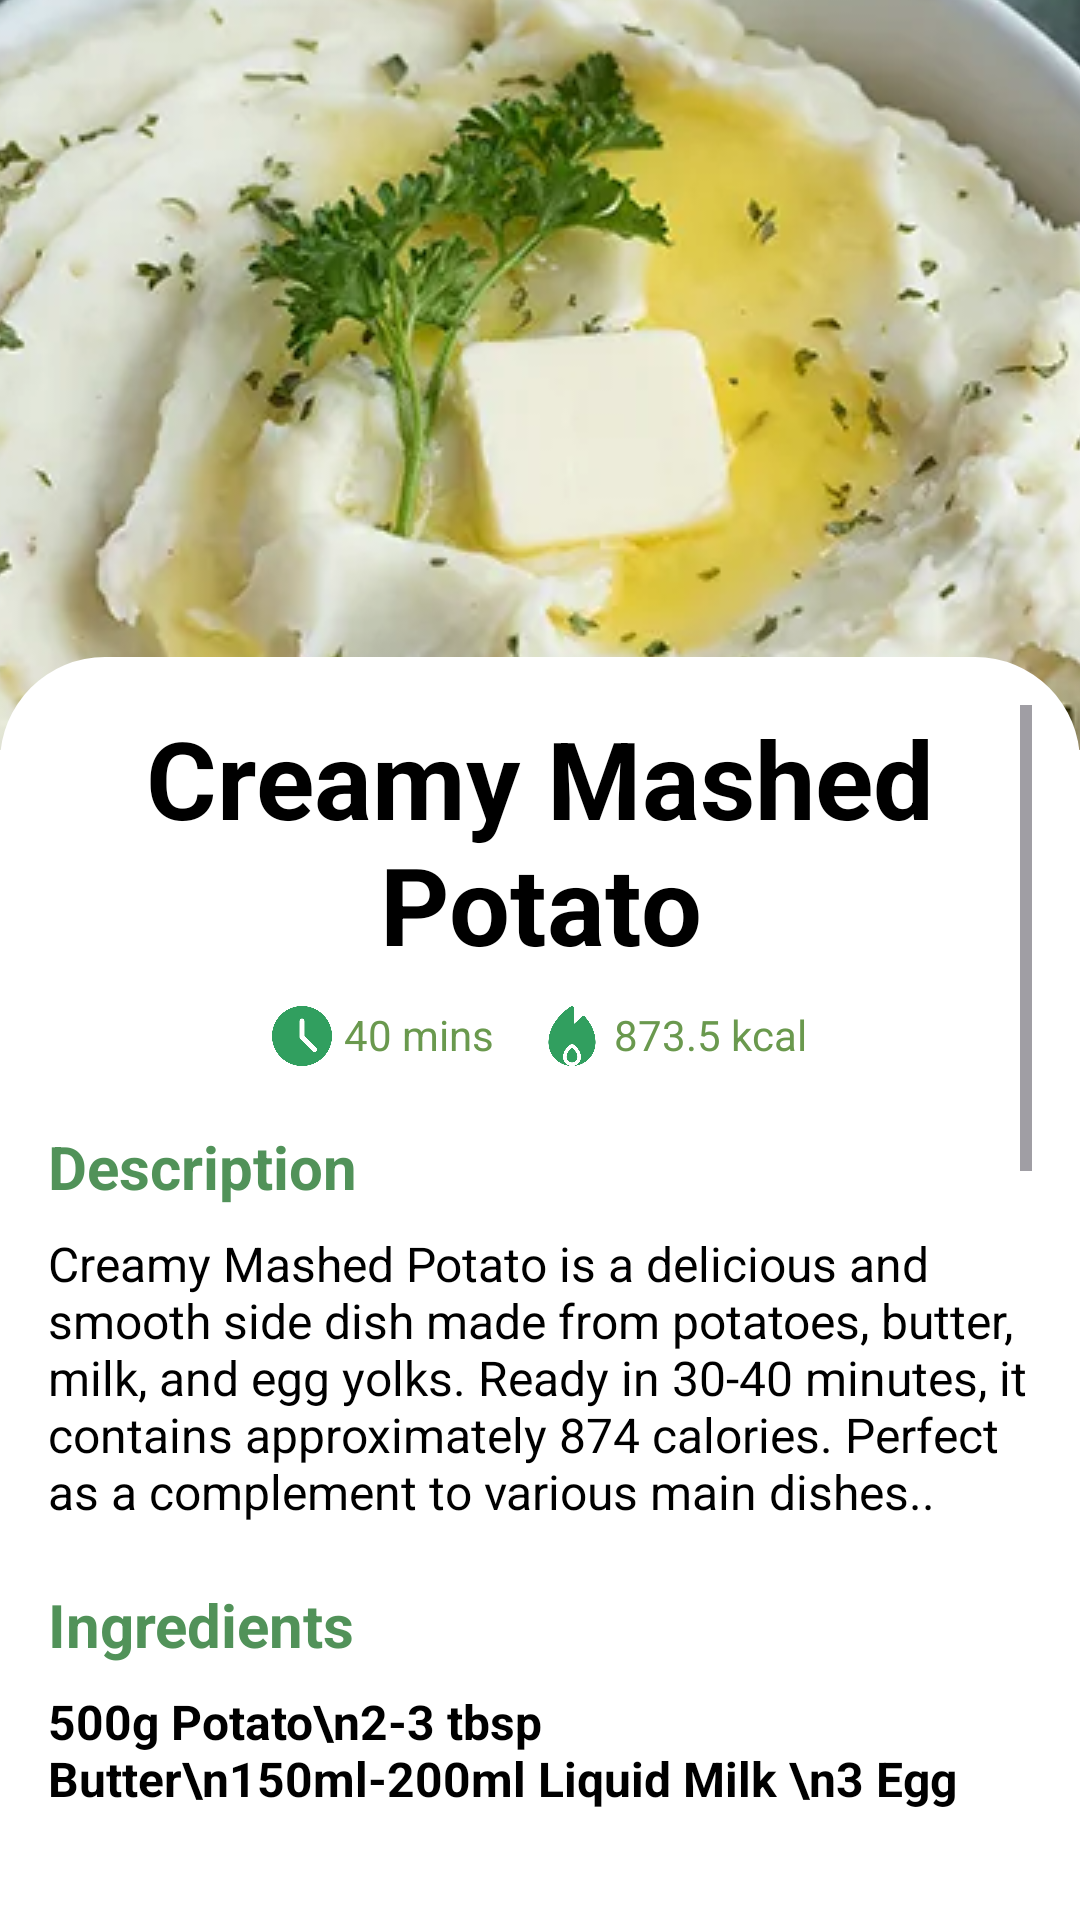

Layout XML and referenced resources for this Android screen:
<!-- AndroidManifest.xml: application theme Theme.FreshScanApp -->
<!-- res/layout/activity_rec_potato.xml -->
<?xml version="1.0" encoding="utf-8"?>
<FrameLayout
    xmlns:android="http://schemas.android.com/apk/res/android"
    android:layout_width="match_parent"
    android:layout_height="match_parent"
    android:background="#FFFFFFFF">

    <RelativeLayout
        android:layout_width="match_parent"
        android:layout_height="250dp">

        <ImageView
            android:id="@+id/img_desc"
            android:layout_width="match_parent"
            android:layout_height="250dp"
            android:scaleType="center"
            android:src="@drawable/potatomashed" />

    </RelativeLayout>

    <ScrollView
        android:layout_width="match_parent"
        android:layout_height="match_parent"
        android:layout_marginTop="219dp"
        android:layout_marginBottom="20dp"
        android:padding="16dp"
        android:paddingBottom="20dp"
        android:background="@drawable/detail_container">

        <LinearLayout
            android:layout_width="match_parent"
            android:layout_height="match_parent"
            android:orientation="vertical"
            android:paddingBottom="40dp">

            <TextView
                android:layout_width="match_parent"
                android:layout_height="wrap_content"
                android:text="Creamy Mashed Potato"
                android:textAlignment="center"
                android:textColor="#000000"
                android:textSize="36sp"
                android:textStyle="bold" />

            <LinearLayout
                android:layout_width="wrap_content"
                android:layout_height="wrap_content"
                android:orientation="horizontal"
                android:layout_gravity="center"
                android:layout_marginTop="10dp">

                <ImageView
                    android:layout_width="20dp"
                    android:layout_height="20dp"
                    android:src="@drawable/timeicon" />

                <TextView
                    android:layout_width="wrap_content"
                    android:layout_height="wrap_content"
                    android:text="40 mins"
                    android:textColor="#6A994E"
                    android:textSize="14sp"
                    android:layout_marginStart="4dp"
                    android:layout_marginEnd="16dp" />

                <ImageView
                    android:layout_width="20dp"
                    android:layout_height="20dp"
                    android:src="@drawable/calicon" />

                <TextView
                    android:layout_width="wrap_content"
                    android:layout_height="wrap_content"
                    android:text="873.5 kcal"
                    android:textColor="#6A994E"
                    android:textSize="14sp"
                    android:layout_marginStart="4dp" />
            </LinearLayout>

            <TextView
                android:layout_width="match_parent"
                android:layout_height="wrap_content"
                android:text="Description"
                android:textColor="#519259"
                android:textSize="20sp"
                android:textStyle="bold"
                android:layout_marginBottom="8dp"
                android:layout_marginTop="20dp"/>

            <TextView
                android:id="@+id/description"
                android:layout_width="match_parent"
                android:layout_height="wrap_content"
                android:text="Creamy Mashed Potato is a delicious and smooth side dish made from potatoes, butter, milk, and egg yolks. Ready in 30-40 minutes, it contains approximately 874 calories. Perfect as a complement to various main dishes.."
                android:textColor="#000000"
                android:textSize="16sp"
                android:layout_marginBottom="20dp" />

            <TextView
                android:layout_width="match_parent"
                android:layout_height="wrap_content"
                android:text="Ingredients"
                android:textColor="#519259"
                android:textSize="20sp"
                android:textStyle="bold"
                android:layout_marginBottom="8dp" />

            <TextView
                android:id="@+id/recipe"
                android:layout_width="match_parent"
                android:layout_height="wrap_content"
                android:text="500g Potato\n2-3 tbsp Butter\n150ml-200ml Liquid Milk \n3 Egg Yolks\nSalt adn Pepper to Taste"
                android:textColor="#000000"
                android:textSize="16sp"
                android:textStyle="bold"
                android:layout_marginBottom="20dp" />

            <TextView
                android:layout_width="match_parent"
                android:layout_height="wrap_content"
                android:text="Directions"
                android:textColor="#519259"
                android:textSize="20sp"
                android:textStyle="bold"
                android:layout_marginBottom="8dp" />

            <TextView
                android:layout_width="match_parent"
                android:layout_height="wrap_content"
                android:text="Step 1"
                android:textColor="#000000"
                android:textSize="16sp"
                android:textStyle="bold"/>

            <TextView
                android:layout_width="match_parent"
                android:layout_height="wrap_content"
                android:text="Peel and wash the potatoes until clean. Cut the potatoes into four parts."
                android:textColor="#000000"
                android:textSize="16sp"
                android:layout_marginBottom="10dp"/>

            <TextView
                android:layout_width="match_parent"
                android:layout_height="wrap_content"
                android:text="Step 2"
                android:textColor="#000000"
                android:textSize="16sp"
                android:textStyle="bold"/>

            <TextView
                android:layout_width="match_parent"
                android:layout_height="wrap_content"
                android:text="Boil in boiling water until tender. Once soft, drain the potatoes. "
                android:textColor="#000000"
                android:textSize="16sp"
                android:layout_marginBottom="10dp"/>

            <TextView
                android:layout_width="match_parent"
                android:layout_height="wrap_content"
                android:text="Step 3"
                android:textColor="#000000"
                android:textSize="16sp"
                android:textStyle="bold"/>

            <TextView
                android:layout_width="match_parent"
                android:layout_height="wrap_content"
                android:text="While still hot, mash the potatoes with the butter until soft and completely mixed."
                android:textColor="#000000"
                android:textSize="16sp"
                android:layout_marginBottom="10dp"/>

            <TextView
                android:layout_width="match_parent"
                android:layout_height="wrap_content"
                android:text="Step 4"
                android:textColor="#000000"
                android:textSize="16sp"
                android:textStyle="bold"/>

            <TextView
                android:layout_width="match_parent"
                android:layout_height="wrap_content"
                android:text="Heat the liquid milk, then add the mashed potatoes to it. Mix well."
                android:textColor="#000000"
                android:textSize="16sp"
                android:layout_marginBottom="10dp"/>

            <TextView
                android:layout_width="match_parent"
                android:layout_height="wrap_content"
                android:text="Step 5"
                android:textColor="#000000"
                android:textSize="16sp"
                android:textStyle="bold"/>

            <TextView
                android:layout_width="match_parent"
                android:layout_height="wrap_content"
                android:text="Add the egg yolk to it, stir again until completely mixed."
                android:textColor="#000000"
                android:textSize="16sp"
                android:layout_marginBottom="10dp"/>

            <TextView
                android:layout_width="match_parent"
                android:layout_height="wrap_content"
                android:text="Step 6"
                android:textColor="#000000"
                android:textSize="16sp"
                android:textStyle="bold"/>

            <TextView
                android:layout_width="match_parent"
                android:layout_height="wrap_content"
                android:text="Use low heat to cook it. Don't forget to add salt and pepper to taste. When it's soft, take it out."
                android:textColor="#000000"
                android:textSize="16sp"
                android:layout_marginBottom="10dp"/>

        </LinearLayout>
    </ScrollView>
</FrameLayout>
<!-- resources referenced by this layout -->
<resources>
  <!-- drawable calicon: png bitmap (drawable, 26776 bytes) -->
  <!-- drawable detail_container (drawable) -->
  <?xml version="1.0" encoding="utf-8"?>
  <shape xmlns:android="http://schemas.android.com/apk/res/android">
      <solid android:color="#FFFFFF"/> 
      <corners
          android:topLeftRadius="35dp"
          android:topRightRadius="35dp"/>
  
  </shape>
  <!-- drawable potatomashed: webp bitmap (drawable, 67014 bytes) -->
  <!-- drawable timeicon: png bitmap (drawable, 21460 bytes) -->
  <style name="Theme.FreshScanApp" parent="Base.Theme.FreshScanApp" />
  <style name="Base.Theme.FreshScanApp" parent="Theme.Material3.DayNight.NoActionBar">
          
          
      </style>
</resources>
